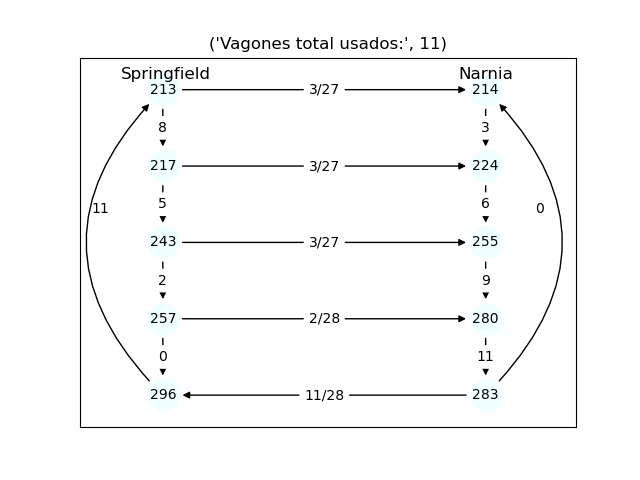

Values plotted in this chart, from the file beside it:
service id, hora, origen, tipo, hora, destino, tipo, demanda (pax)
1, 213, Springfield, D, 214, Narnia, A, 291
2, 217, Springfield, D, 224, Narnia, A, 294
3, 243, Springfield, D, 255, Narnia, A, 230
4, 257, Springfield, D, 280, Narnia, A, 200
5, 283, Narnia, D, 296, Springfield, A, 155
